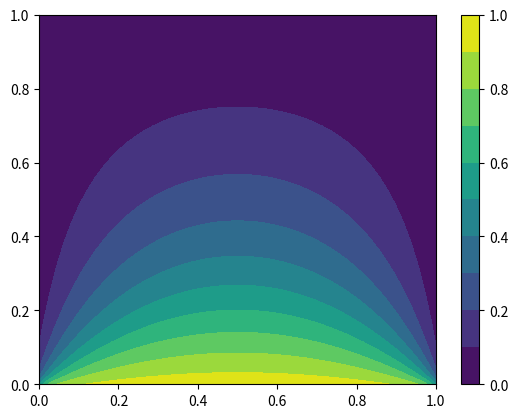

Generate this figure with matplotlib:

import numpy as np
import matplotlib.pyplot as plt
import scipy.linalg as LA

n = 50
'''
    Creates a Matrix with the stencil along the tridiagonal and n-1 zeros after the -4 for the nth line of the matrix (please just look at the sheet)
    Args:
        stencil
    Returns:
        Matrix A
    '''
def CreateSystemMatrixA(l):
    A = np.zeros((n*n,n*n))
    for i in range(1,n+1):
        for j in range(1,n+1):
            g = np.zeros((n,n))
            #add zeros around everything
            gp = np.pad(g,1)
            #add stance down the tridiagonal
            gp[i-1:i+2, j-1:j+2] = l
            #remove outter bound to make flatten possible
            gp = gp[1:-1,1:-1]
            #put flatten ndarray into A-line
            #every line of A goes like 1 -4 1 ....
            A[:,(j-1)+n*(i-1)] = gp.flatten()
    return A
    '''
    Creates a vector that has n entries of -1 and n*n-n entries of 0
    Args:
        None
    Returns:
        Vector
    '''
def CreateSolutionVectorB():
    B = np.zeros(n**2)
    B[:n] = -1
    return B
    '''
    Solves Au = b
    Args:
        None
    Returns:
        u reshaped to nxn matrix
    '''
def Setup2DLaplacian(): #Au=b
    A = CreateSystemMatrixA( np.array(([0,1,0],[1,-4,1], [0,1,0])))
    b = CreateSolutionVectorB()
    u = LA.solve(A,b)[::-1] #revert u for some reason
    return np.reshape(u, (n, n))


if __name__ == "__main__":
    u = Setup2DLaplacian()
    x = np.linspace(0, 1, n)
    y = np.linspace(1, 0, n)
    X, Y = np.meshgrid(x, y)
    plt.contourf(X, Y, u, 10)
    plt.colorbar()
    plt.show()
